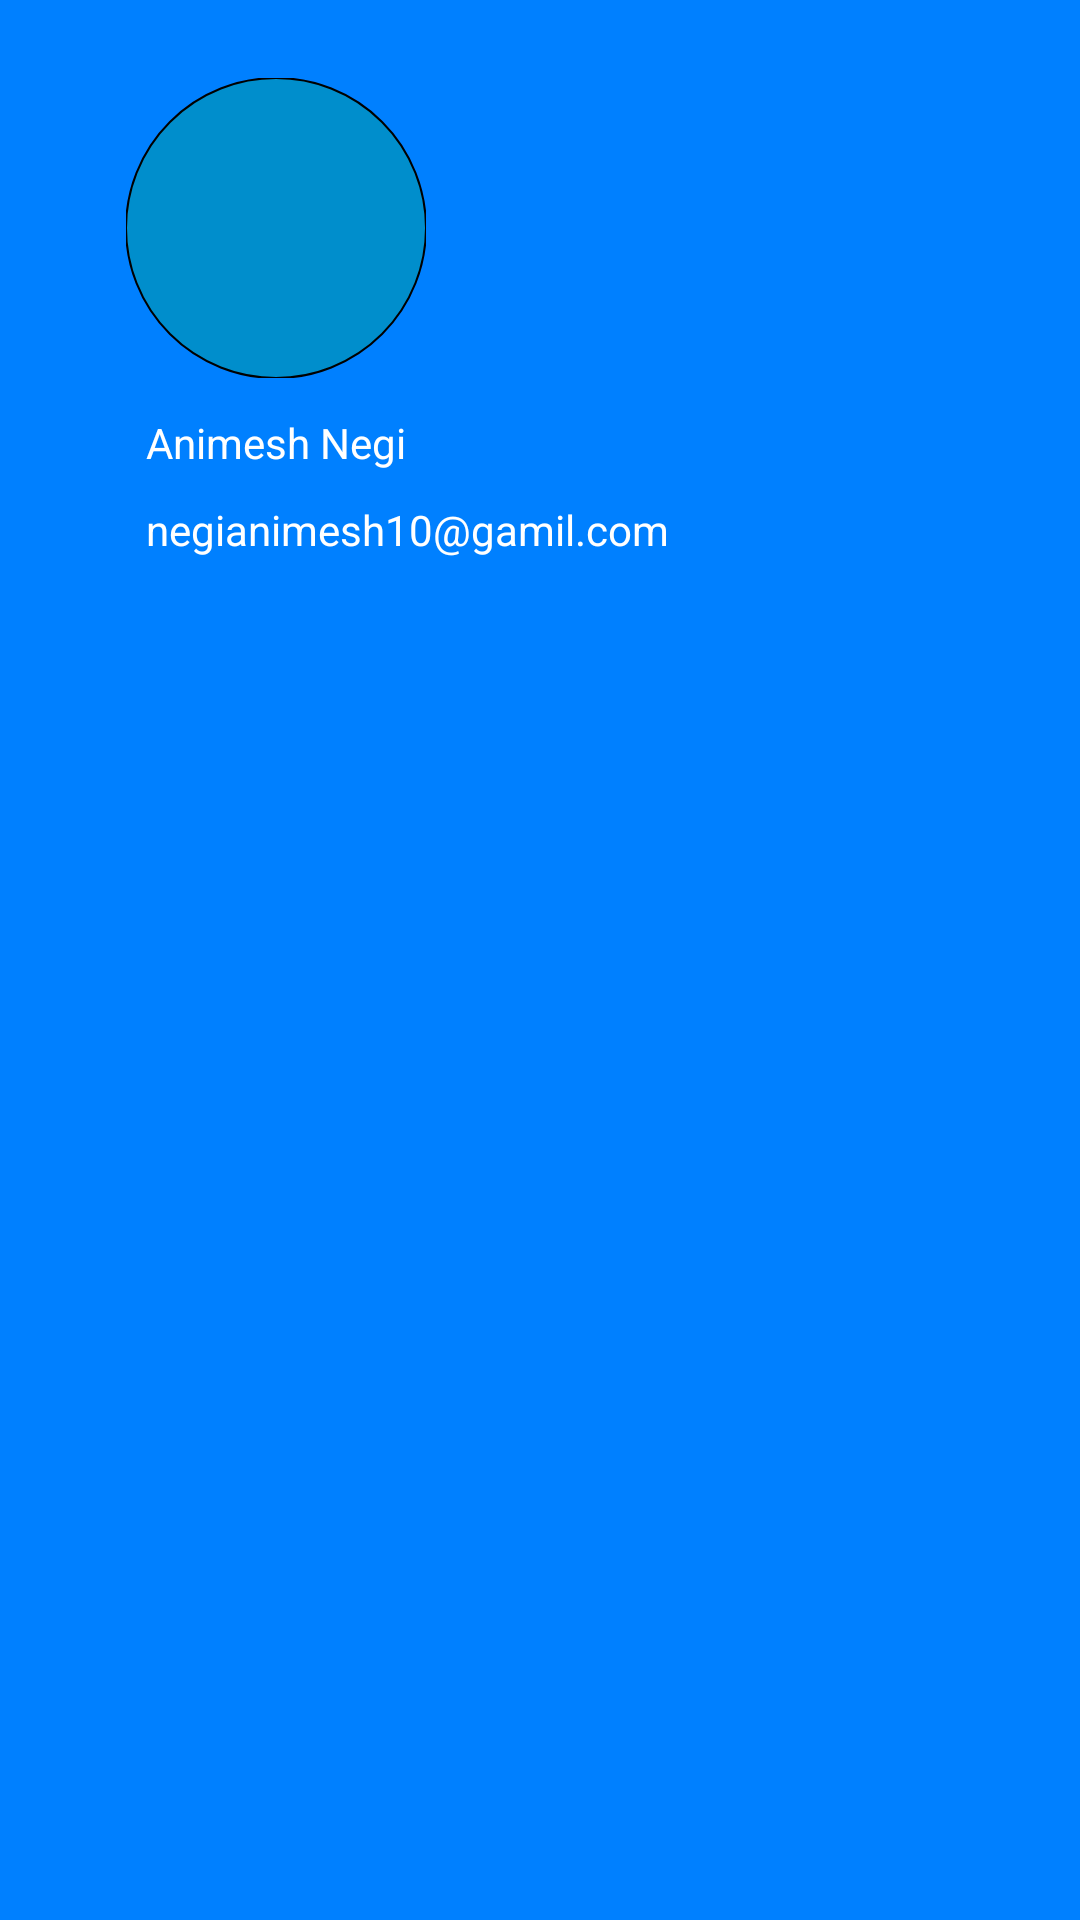

Reconstruct the res/layout file that produces this screen, plus the resources it refers to.
<!-- AndroidManifest.xml: application theme Theme.TerraClone -->
<!-- res/layout/drawer_header.xml -->
<?xml version="1.0" encoding="utf-8"?>
<androidx.constraintlayout.widget.ConstraintLayout xmlns:android="http://schemas.android.com/apk/res/android"
    xmlns:tools="http://schemas.android.com/tools"
    android:layout_width="match_parent"
    android:layout_height="wrap_content"
    android:padding="10dp"
    android:background="@color/azure"
    xmlns:app="http://schemas.android.com/apk/res-auto">

    <com.google.android.material.imageview.ShapeableImageView
        android:id="@+id/shapeableImageView"
        android:layout_width="100dp"
        android:layout_height="100dp"
        android:layout_marginStart="32dp"
        android:scaleType="centerCrop"
        android:layout_marginTop="16dp"
        android:background="@color/olympic"
        android:src="@drawable/ic_baseline_people_24"
        app:strokeWidth="0.5dp"
        app:strokeColor="@color/black"

        app:layout_constraintStart_toStartOf="parent"
        app:layout_constraintTop_toTopOf="parent"
        app:shapeAppearanceOverlay="@style/mycustomimageview" />

    <TextView
        android:layout_width="wrap_content"
        android:layout_height="wrap_content"
        android:text="Animesh Negi"
        android:id="@+id/namedrawertxt"
        android:layout_marginTop="12dp"
        android:textColor="@color/white"
        app:layout_constraintEnd_toEndOf="@+id/shapeableImageView"
        app:layout_constraintStart_toStartOf="@+id/shapeableImageView"
        app:layout_constraintTop_toBottomOf="@+id/shapeableImageView" />

    <TextView
        android:id="@+id/emaildrawertxt"
        android:layout_width="wrap_content"
        android:layout_height="wrap_content"
        android:layout_marginTop="10dp"
        android:textColor="@color/white"
        android:text="negianimesh10@gamil.com"
        app:layout_constraintStart_toStartOf="@+id/namedrawertxt"
        app:layout_constraintTop_toBottomOf="@+id/namedrawertxt" />

</androidx.constraintlayout.widget.ConstraintLayout>
<!-- resources referenced by this layout -->
<resources>
  <color name="azure">#0080FF</color>
  <color name="black">#FF000000</color>
  <color name="olympic">#008ECC</color>
  <color name="white">#FFFFFFFF</color>
  <style name="mycustomimageview">
          <item name="cornerSize">50%</item>
      </style>
  <style name="Theme.TerraClone" parent="Theme.MaterialComponents.DayNight.NoActionBar">
          
          <item name="colorPrimary">@color/purple_500</item>
          <item name="colorPrimaryVariant">@color/olympic</item>
          <item name="colorOnPrimary">@color/white</item>
          
          <item name="colorSecondary">@color/teal_200</item>
          <item name="colorSecondaryVariant">@color/teal_700</item>
          <item name="colorOnSecondary">@color/black</item>
          
          <item name="android:statusBarColor" tools:targetApi="l">?attr/colorPrimaryVariant</item>
          
      </style>
  <color name="purple_500">#FF6200EE</color>
  <color name="teal_200">#FF03DAC5</color>
  <color name="teal_700">#FF018786</color>
</resources>
